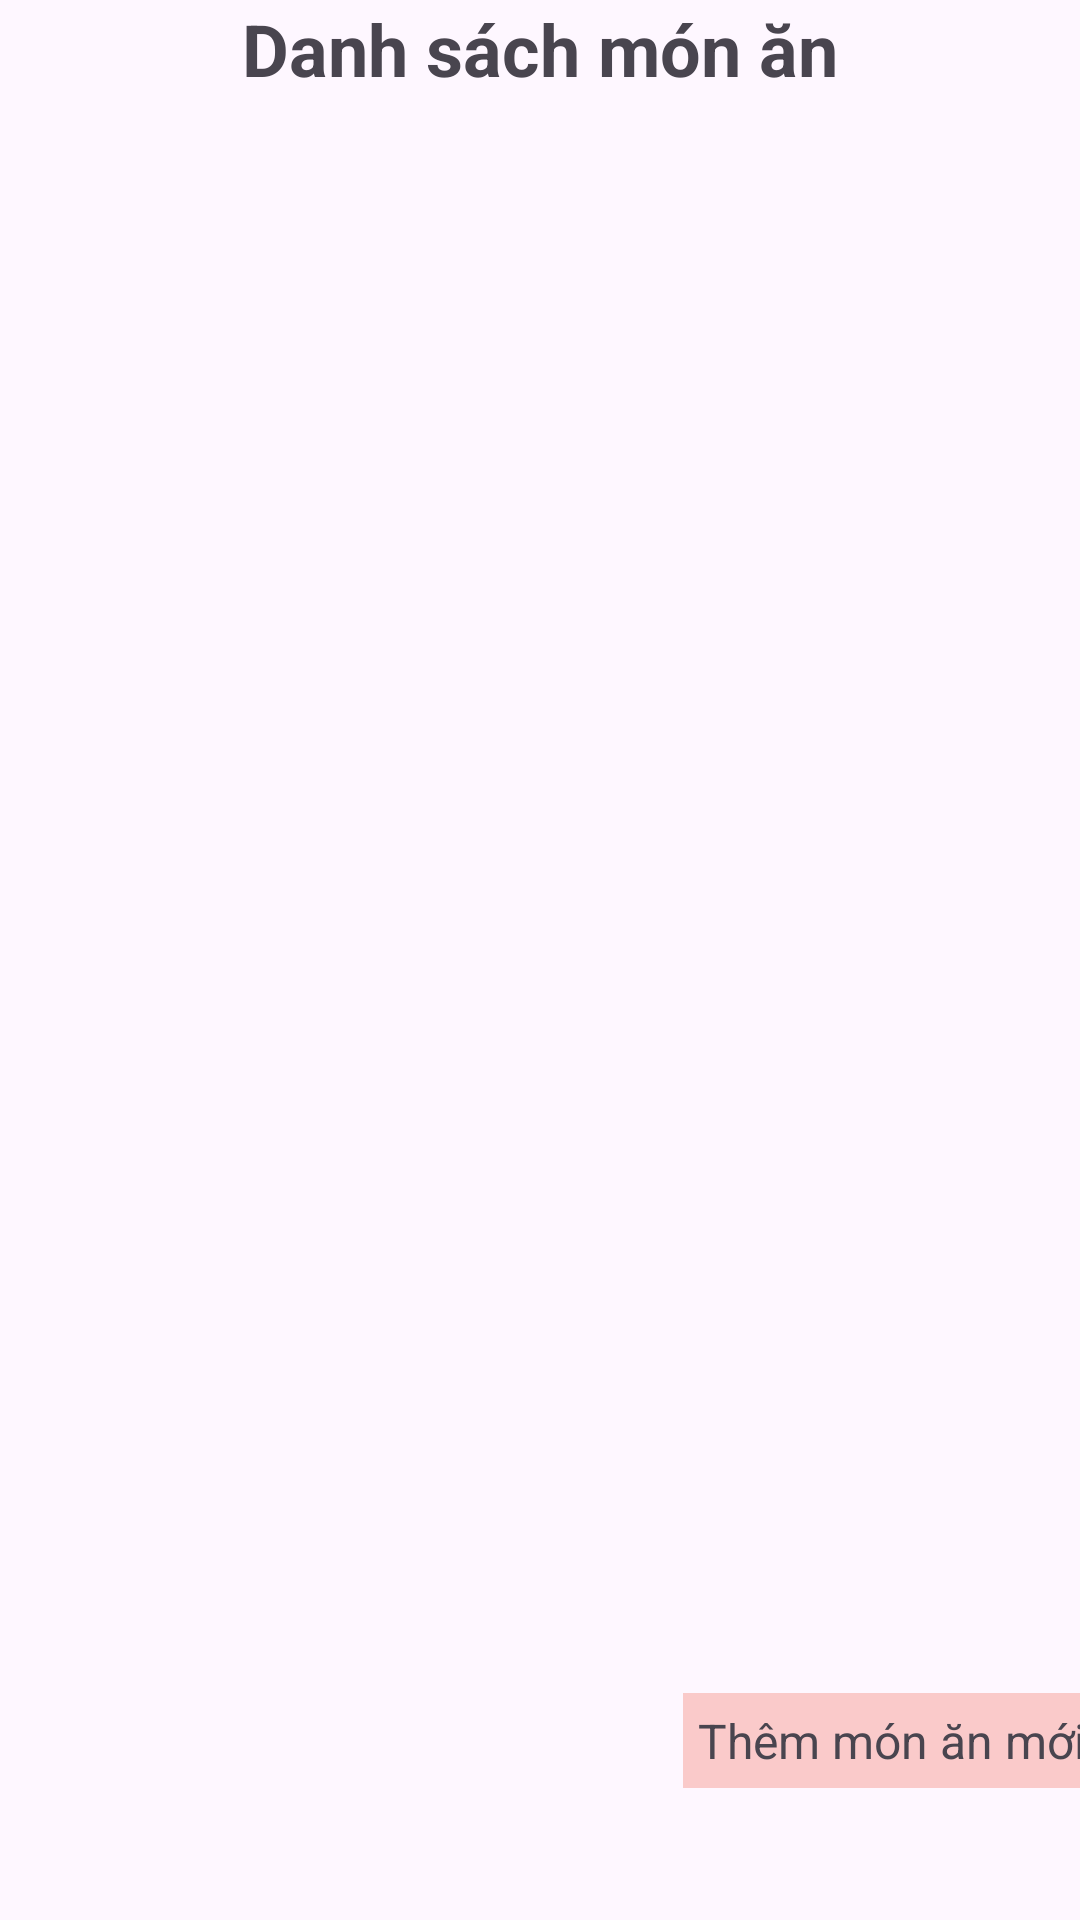

Here is an Android app screen rendered from its layout file. Give the layout XML and the strings, colors and styles it references.
<!-- AndroidManifest.xml: application theme Theme.TiecCuoi -->
<!-- res/layout/activity_mon_an.xml -->
<?xml version="1.0" encoding="utf-8"?>
<androidx.constraintlayout.widget.ConstraintLayout xmlns:android="http://schemas.android.com/apk/res/android"
    xmlns:app="http://schemas.android.com/apk/res-auto"
    xmlns:tools="http://schemas.android.com/tools"
    android:layout_width="match_parent"
    android:layout_height="match_parent"
    tools:context=".ui.MonAnActivity">

    <androidx.recyclerview.widget.RecyclerView
        android:id="@+id/rvMonAn"
        android:layout_width="390dp"
        android:layout_height="500dp"
        android:layout_marginStart="1dp"
        android:layout_marginTop="16dp"
        android:layout_marginEnd="1dp"
        app:layout_constraintEnd_toEndOf="parent"
        app:layout_constraintHorizontal_bias="0.0"
        app:layout_constraintStart_toStartOf="parent"
        app:layout_constraintTop_toBottomOf="@+id/textView5"
        tools:listitem="@layout/monan_row" />

    <TextView
        android:id="@+id/tvThemMonAn"
        android:layout_width="wrap_content"
        android:layout_height="wrap_content"
        android:layout_marginTop="16dp"
        android:layout_marginEnd="24dp"
        android:background="#FACACA"
        android:padding="5dp"
        android:text="Thêm món ăn mới"
        android:textSize="16sp"
        app:layout_constraintEnd_toEndOf="@+id/rvMonAn"
        app:layout_constraintTop_toBottomOf="@+id/rvMonAn" />

    <TextView
        android:id="@+id/textView5"
        android:layout_width="wrap_content"
        android:layout_height="wrap_content"
        android:text="Danh sách món ăn"
        android:textSize="24sp"
        android:textStyle="bold"
        app:layout_constraintBottom_toBottomOf="@+id/ivBack"
        app:layout_constraintEnd_toEndOf="parent"
        app:layout_constraintStart_toStartOf="parent"
        app:layout_constraintTop_toTopOf="@+id/ivBack" />

    <ImageView
        android:id="@+id/ivBack"
        android:layout_width="wrap_content"
        android:layout_height="wrap_content"
        android:layout_marginStart="24dp"
        android:layout_marginTop="16dp"
        app:layout_constraintStart_toStartOf="parent"
        app:layout_constraintTop_toTopOf="parent"
        app:srcCompat="@drawable/round_arrow_back_ios_24" />
</androidx.constraintlayout.widget.ConstraintLayout>
<!-- res/layout/monan_row.xml (included above) -->
<?xml version="1.0" encoding="utf-8"?>

<androidx.constraintlayout.widget.ConstraintLayout xmlns:android="http://schemas.android.com/apk/res/android"
    xmlns:app="http://schemas.android.com/apk/res-auto"
    xmlns:tools="http://schemas.android.com/tools"
    android:layout_width="match_parent"
    android:layout_height="wrap_content">


    <de.hdodenhof.circleimageview.CircleImageView
        android:id="@+id/imgMonAn"
        android:layout_width="80dp"
        android:layout_height="80dp"
        android:layout_marginStart="16dp"
        android:layout_marginTop="16dp"
        android:layout_marginBottom="8dp"
        android:src='@drawable/imagedattiec'
        app:layout_constraintBottom_toBottomOf="parent"
        app:layout_constraintStart_toStartOf="parent"
        app:layout_constraintTop_toTopOf="parent" />

    <TextView
        android:id="@+id/tvTenMon"
        android:layout_width="wrap_content"
        android:layout_height="wrap_content"
        android:layout_marginStart="24dp"
        android:layout_marginTop="8dp"
        android:text="TenMon"
        app:layout_constraintStart_toEndOf="@+id/imgMonAn"
        app:layout_constraintTop_toTopOf="@+id/imgMonAn" />

    <TextView
        android:id="@+id/tvGia"
        android:layout_width="wrap_content"
        android:layout_height="wrap_content"
        android:layout_marginTop="8dp"
        android:text="Gia"
        app:layout_constraintStart_toStartOf="@+id/tvTenMon"
        app:layout_constraintTop_toBottomOf="@+id/tvTenMon" />

    <ImageView
        android:id="@+id/ivEdit"
        android:layout_width="wrap_content"
        android:layout_height="wrap_content"
        android:layout_marginStart="220dp"
        app:layout_constraintBottom_toBottomOf="@+id/imgMonAn"
        app:layout_constraintStart_toEndOf="@+id/imgMonAn"
        app:layout_constraintTop_toTopOf="@+id/imgMonAn"
        app:srcCompat="@drawable/round_edit_24" />

    <ImageView
        android:id="@+id/ivDelete"
        android:layout_width="wrap_content"
        android:layout_height="wrap_content"
        android:layout_marginStart="16dp"
        app:layout_constraintStart_toEndOf="@+id/ivEdit"
        app:layout_constraintTop_toTopOf="@+id/ivEdit"
        app:srcCompat="@drawable/round_delete_24" />
</androidx.constraintlayout.widget.ConstraintLayout>
<!-- resources referenced by this layout -->
<resources>
  <!-- drawable imagedattiec: png bitmap (drawable, 1004576 bytes) -->
  <style name="Theme.TiecCuoi" parent="Base.Theme.TiecCuoi" />
  <style name="Base.Theme.TiecCuoi" parent="Theme.Material3.DayNight.NoActionBar">
          
          
      </style>
</resources>
